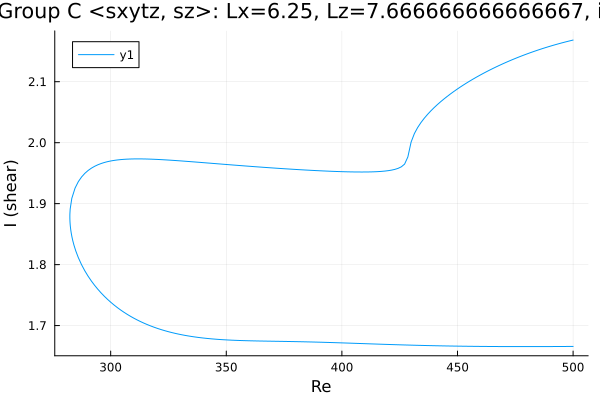

The table this chart was drawn from, first rows:
Re, shear
500.0, 1.666
500, 1.666
498.5, 1.666
497.1, 1.666
495.7, 1.666
494.3, 1.666
492.9, 1.666
491.5, 1.666
490.2, 1.666
488.8, 1.666
487.4, 1.666
486, 1.666
484.6, 1.666
483.2, 1.666
481.8, 1.666
480.3, 1.666
478.9, 1.666
477.5, 1.666
476.1, 1.666
474.7, 1.666
473.3, 1.666
471.9, 1.666
470.4, 1.666
469, 1.666
467.6, 1.666
466.2, 1.666
464.8, 1.666
463.4, 1.666
462, 1.666
460.5, 1.666
459.1, 1.666
457.7, 1.666
456.3, 1.666
454.9, 1.666
453.5, 1.666
452.1, 1.666
450.6, 1.666
449.2, 1.666
447.8, 1.666
446.4, 1.667
445, 1.667
443.6, 1.667
442.2, 1.667
440.7, 1.667
439.3, 1.667
437.9, 1.667
436.5, 1.667
435.1, 1.667
433.7, 1.668
432.3, 1.668
430.8, 1.668
429.4, 1.668
428, 1.668
426.6, 1.668
425.2, 1.668
423.8, 1.669
422.4, 1.669
420.9, 1.669
419.5, 1.669
418.1, 1.669
... 322 more rows
